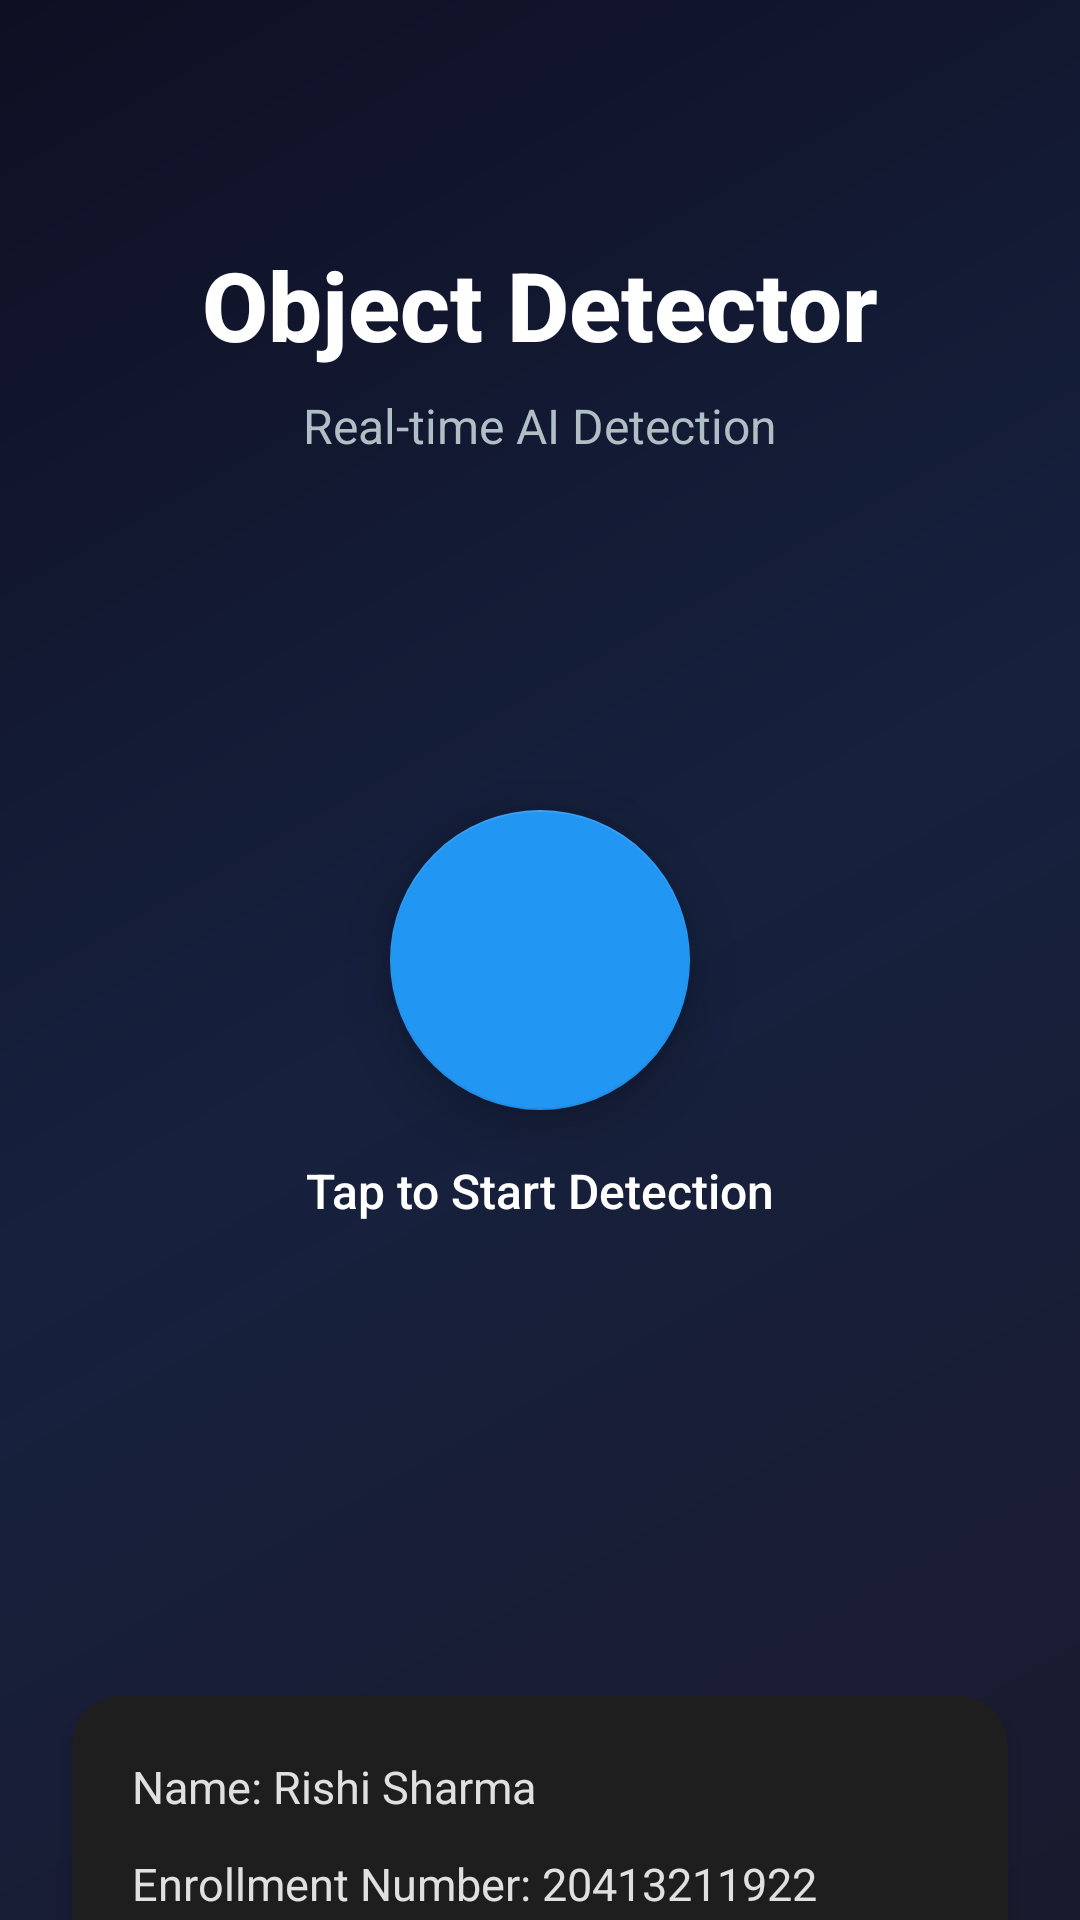

Write the Android layout XML for this screen, with the resource values it uses.
<!-- AndroidManifest.xml: application theme Theme.ObjectDetectorApp -->
<!-- res/layout/activity_home.xml -->
<?xml version="1.0" encoding="utf-8"?>
<androidx.constraintlayout.widget.ConstraintLayout xmlns:android="http://schemas.android.com/apk/res/android"
    xmlns:app="http://schemas.android.com/apk/res-auto"
    xmlns:tools="http://schemas.android.com/tools"
    android:layout_width="match_parent"
    android:layout_height="match_parent"
    android:background="@drawable/gradient_background"
    tools:context=".HomeActivity">

    
    <TextView
        android:id="@+id/appTitle"
        android:layout_width="wrap_content"
        android:layout_height="wrap_content"
        android:layout_marginTop="80dp"
        android:text="Object Detector"
        android:textColor="@android:color/white"
        android:textSize="32sp"
        android:textStyle="bold"
        android:fontFamily="sans-serif-medium"
        app:layout_constraintEnd_toEndOf="parent"
        app:layout_constraintStart_toStartOf="parent"
        app:layout_constraintTop_toTopOf="parent" />

    
    <TextView
        android:id="@+id/appSubtitle"
        android:layout_width="wrap_content"
        android:layout_height="wrap_content"
        android:layout_marginTop="8dp"
        android:text="Real-time AI Detection"
        android:textColor="#B0BEC5"
        android:textSize="16sp"
        app:layout_constraintEnd_toEndOf="parent"
        app:layout_constraintStart_toStartOf="parent"
        app:layout_constraintTop_toBottomOf="@id/appTitle" />

    
    <com.google.android.material.floatingactionbutton.FloatingActionButton
        android:id="@+id/cameraButton"
        android:layout_width="wrap_content"
        android:layout_height="wrap_content"
        android:src="@drawable/ic_camera"
        android:contentDescription="Open Camera"
        app:fabSize="auto"
        app:fabCustomSize="100dp"
        app:maxImageSize="48dp"
        app:backgroundTint="@color/accent_blue"
        app:tint="@android:color/white"
        app:elevation="8dp"
        app:layout_constraintBottom_toBottomOf="parent"
        app:layout_constraintEnd_toEndOf="parent"
        app:layout_constraintStart_toStartOf="parent"
        app:layout_constraintTop_toTopOf="parent" />

    
    <TextView
        android:id="@+id/cameraLabel"
        android:layout_width="wrap_content"
        android:layout_height="wrap_content"
        android:layout_marginTop="16dp"
        android:text="Tap to Start Detection"
        android:textColor="@android:color/white"
        android:textSize="16sp"
        android:fontFamily="sans-serif-medium"
        app:layout_constraintEnd_toEndOf="parent"
        app:layout_constraintStart_toStartOf="parent"
        app:layout_constraintTop_toBottomOf="@id/cameraButton" />

    
    <androidx.cardview.widget.CardView
        android:id="@+id/labelsCard"
        android:layout_width="0dp"
        android:layout_height="wrap_content"
        android:layout_marginStart="24dp"
        android:layout_marginEnd="24dp"
        android:layout_marginBottom="32dp"
        android:translationY="50dp"
        app:cardBackgroundColor="#1E1E1E"
        app:cardCornerRadius="16dp"
        app:cardElevation="4dp"
        app:layout_constraintBottom_toBottomOf="parent"
        app:layout_constraintEnd_toEndOf="parent"
        app:layout_constraintStart_toStartOf="parent">

        <LinearLayout
            android:layout_width="match_parent"
            android:layout_height="wrap_content"
            android:orientation="vertical"
            android:padding="20dp">

            <TextView
                android:layout_width="match_parent"
                android:layout_height="wrap_content"
                android:text="Name: Rishi Sharma"
                android:textColor="#E0E0E0"
                android:textSize="15sp"
                android:layout_marginBottom="12dp" />

            <TextView
                android:layout_width="match_parent"
                android:layout_height="wrap_content"
                android:text="Enrollment Number: 20413211922"
                android:textColor="#E0E0E0"
                android:textSize="15sp" />

        </LinearLayout>

    </androidx.cardview.widget.CardView>

</androidx.constraintlayout.widget.ConstraintLayout>
<!-- resources referenced by this layout -->
<resources>
  <color name="accent_blue">#2196F3</color>
  <!-- drawable gradient_background (drawable) -->
  <?xml version="1.0" encoding="utf-8"?>
  <shape xmlns:android="http://schemas.android.com/apk/res/android"
      android:shape="rectangle">
      <gradient
          android:startColor="#1a1a2e"
          android:centerColor="#16213e"
          android:endColor="#0f0f23"
          android:angle="135"
          android:type="linear" />
  </shape>
  <style name="Theme.ObjectDetectorApp" parent="Theme.MaterialComponents.DayNight.NoActionBar">
          <item name="colorPrimary">@color/accent_blue</item>
          <item name="colorPrimaryVariant">@color/purple_700</item>
          <item name="colorOnPrimary">@android:color/white</item>
          <item name="colorSecondary">@color/teal_200</item>
          <item name="colorSecondaryVariant">@color/teal_700</item>
          <item name="colorOnSecondary">@android:color/black</item>
          <item name="android:statusBarColor">@android:color/black</item>
          <item name="android:navigationBarColor">@color/surface_dark</item>
          <item name="android:windowBackground">@android:color/black</item>
      </style>
  <color name="purple_700">#FF3700B3</color>
  <color name="teal_200">#FF03DAC5</color>
  <color name="teal_700">#FF018786</color>
  <color name="surface_dark">#1E1E1E</color>
</resources>
